Photos from the image-classification dataset "Firearms_Detection_Dataset" in the GitHub repository tinolinton/Thesis_Projects. Its 2 classes are: peaceful - no weapon, weaponized - weapon present.

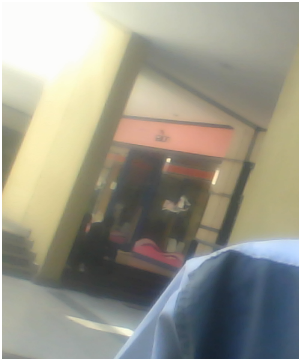
Label: peaceful - no weapon

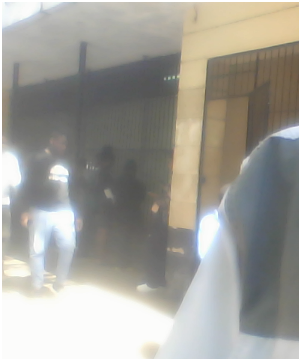
Label: peaceful - no weapon

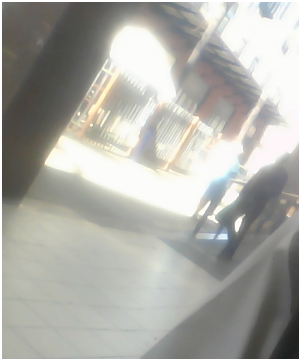
Label: peaceful - no weapon

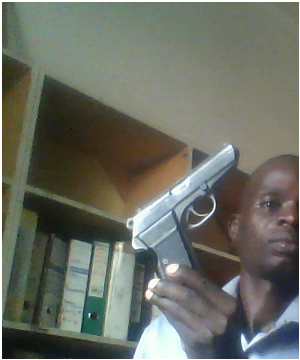
Label: weaponized - weapon present

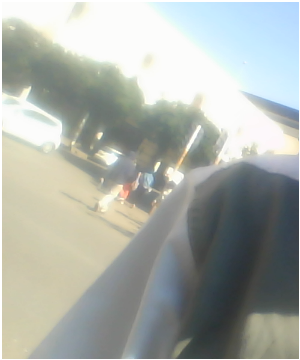
Label: peaceful - no weapon

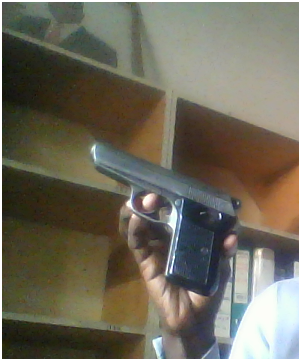
Label: weaponized - weapon present
